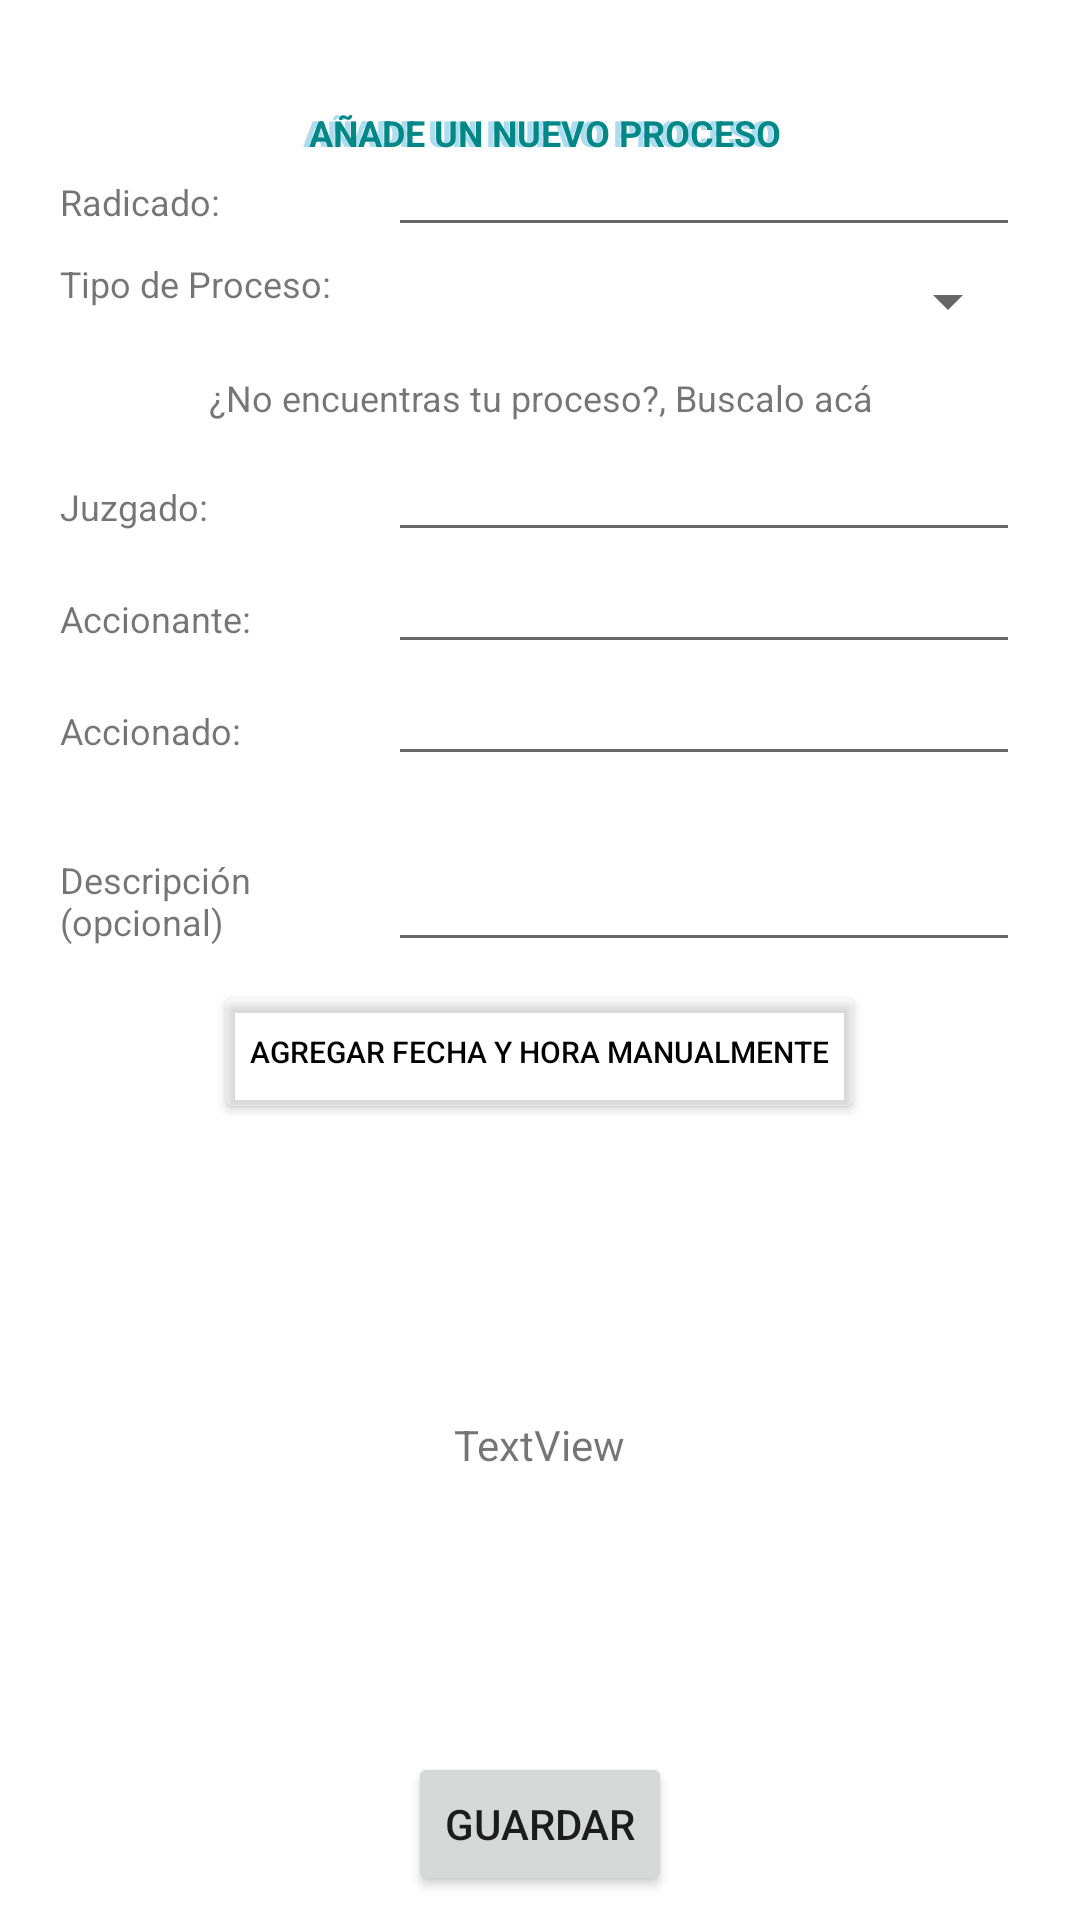

Android layout source for this screen:
<!-- AndroidManifest.xml: application theme Theme.Rama -->
<!-- res/layout/fragment_add_proceso.xml -->
<?xml version="1.0" encoding="utf-8"?>
<FrameLayout xmlns:android="http://schemas.android.com/apk/res/android"
    android:layout_width="match_parent"
    android:layout_height="match_parent">

    <TextView
        android:layout_width="wrap_content"
        android:layout_height="wrap_content"
        android:layout_marginTop="36dp"
        android:text="AÑADE UN NUEVO PROCESO"
        android:textSize="12sp"
        android:textStyle="bold"
        android:textColor="#ABDCEF"
        android:layout_gravity="center_horizontal"/>
    <TextView
        android:layout_width="wrap_content"
        android:layout_height="wrap_content"
        android:layout_marginTop="36dp"
        android:text="AÑADE UN NUEVO PROCESO"
        android:textSize="12sp"
        android:textStyle="bold"
        android:layout_marginLeft="2dp"
        android:textColor="@color/teal_700"
        android:layout_gravity="center_horizontal"/>

    <LinearLayout
        android:layout_width="match_parent"
        android:layout_height="wrap_content"
        android:orientation="vertical"
        android:layout_marginStart="20dp"
        android:layout_marginEnd="20dp"
        android:layout_marginTop="40dp">


        <LinearLayout
            android:layout_width="match_parent"
            android:layout_height="wrap_content"
            android:orientation="horizontal"
            android:layout_marginTop="9dp">

            <TextView
                android:layout_width="0dp"
                android:layout_weight="2"
                android:layout_height="wrap_content"
                android:textSize="12sp"
                android:text="Radicado:" />

            <EditText
                android:id="@+id/etRadicado"
                android:layout_width="0dp"
                android:layout_weight="4"
                android:layout_height="wrap_content"
                android:textSize="12sp"
                android:layout_marginLeft="4dp"/>


        </LinearLayout>


        <LinearLayout
            android:layout_width="match_parent"
            android:layout_height="wrap_content"
            android:orientation="horizontal"
            android:layout_marginTop="4dp">

            <TextView
                android:layout_width="0dp"
                android:layout_height="wrap_content"
                android:layout_weight="2"
                android:text="Tipo de Proceso:"
                android:textSize="12sp" />

            <Spinner
                android:id="@+id/spinnerProcess"
                android:layout_width="0dp"
                android:layout_weight="4"
                android:layout_height="28dp"
                android:layout_marginLeft="4dp"/>

        </LinearLayout>

        <LinearLayout
            android:layout_width="match_parent"
            android:layout_height="wrap_content"
            android:orientation="horizontal"
            android:layout_marginTop="4dp">

            <TextView
                android:id="@+id/tvFindOtherProcess"
                android:layout_width="match_parent"
                android:layout_height="wrap_content"
                android:text="¿No encuentras tu proceso?, Buscalo acá"
                android:textSize="12sp"
                android:layout_margin="6dp"
                android:gravity="center"/>


        </LinearLayout>




        <LinearLayout
            android:layout_width="match_parent"
            android:layout_height="wrap_content"
            android:orientation="horizontal"
            android:layout_marginTop="4dp">

            <TextView
                android:layout_width="0dp"
                android:layout_height="wrap_content"
                android:layout_weight="2"
                android:text="Juzgado:"
                android:textSize="12sp"/>

            <EditText
                android:id="@+id/etJuzgado"
                android:layout_width="0dp"
                android:layout_weight="4"
                android:layout_height="wrap_content"
                android:textSize="12sp"
                android:layout_marginLeft="4dp"/>


        </LinearLayout>

        <LinearLayout
            android:layout_width="match_parent"
            android:layout_height="wrap_content"
            android:orientation="horizontal"
            android:layout_marginTop="4dp">

            <TextView
                android:layout_width="0dp"
                android:layout_height="wrap_content"
                android:layout_weight="2"
                android:text="Accionante:"
                android:textSize="12sp"/>

            <EditText
                android:id="@+id/etAccionante"
                android:layout_width="0dp"
                android:layout_weight="4"
                android:layout_height="wrap_content"
                android:textSize="12sp"
                android:layout_marginLeft="4dp"/>

        </LinearLayout>

        <LinearLayout
            android:layout_width="match_parent"
            android:layout_height="wrap_content"
            android:orientation="horizontal"
            android:layout_marginTop="4dp">

            <TextView
                android:layout_width="0dp"
                android:layout_height="wrap_content"
                android:layout_weight="2"
                android:text="Accionado:"
                android:textSize="12sp"/>

            <EditText
                android:id="@+id/etAccionado"
                android:layout_width="0dp"
                android:layout_weight="4"
                android:layout_height="wrap_content"
                android:textSize="12sp"
                android:layout_marginLeft="4dp"/>

        </LinearLayout>

        <LinearLayout
            android:layout_width="match_parent"
            android:layout_height="wrap_content"
            android:orientation="horizontal"
            android:layout_marginTop="4dp">

            <TextView

                android:layout_width="0dp"
                android:layout_weight="2"
                android:layout_height="wrap_content"
                android:text="Descripción (opcional)"
                android:textSize="12sp"
                android:layout_marginTop="4dp" />

            <EditText
                android:id="@+id/etDescription"
                android:layout_width="0dp"
                android:layout_height="50dp"
                android:layout_weight="4"
                android:layout_marginTop="8dp"
                android:inputType="textCapSentences|textMultiLine"
                android:layout_marginLeft="4dp"
                android:textSize="12sp"
                android:singleLine="false"/>



        </LinearLayout>




        <Button
            android:id="@+id/btnAddDateManual"
            android:layout_width="wrap_content"
            android:layout_height="wrap_content"
            android:backgroundTint="#2FFFFFFF"
            android:text="Agregar fecha y hora manualmente"
            android:textColor="@color/black"
            android:textSize="10sp"
            android:layout_marginTop="6dp"
            android:layout_gravity="center_horizontal"/>

        <TextView
            android:id="@+id/tvInfoForAddDate"
            android:layout_width="349dp"
            android:layout_height="34dp"
            android:text="Definir fecha(opcional, en caso de que no desee el modo automático)"
            android:visibility="invisible"
            android:textSize="12sp"
            android:layout_marginTop="4dp"/>

        <LinearLayout
            android:layout_width="match_parent"
            android:layout_height="wrap_content"
            android:orientation="horizontal"
            android:layout_marginTop="6dp">

            <TextView
                android:id="@+id/tvDate"
                android:layout_width="0dp"
                android:layout_height="wrap_content"
                android:layout_weight="2"
                android:layout_marginLeft="4dp"
                android:text="Fecha:"
                android:visibility="invisible" />


            <TextView
                android:id="@+id/tvInsertDate"
                android:layout_width="0dp"
                android:layout_height="wrap_content"
                android:layout_weight="4"
                android:layout_marginTop="7dp"
                android:text="__________"
                android:textSize="12sp"
                android:visibility="invisible"
                android:layout_marginLeft="4dp"/>


        </LinearLayout>

        <TextView
            android:id="@+id/tvFechaFinal"
            android:layout_width="wrap_content"
            android:layout_height="wrap_content"
            android:text="TextView"
            android:layout_marginTop="30dp"
            android:layout_gravity="center_horizontal"/>

        <TextView
            android:id="@+id/tvArray"
            android:layout_width="wrap_content"
            android:layout_height="wrap_content"
            android:layout_marginTop="30dp"
            android:layout_gravity="center_horizontal"
            android:layout_marginLeft="4dp"/>

    </LinearLayout>


    <Button
        android:id="@+id/btnSaveAdd"
        android:layout_width="wrap_content"
        android:layout_height="wrap_content"
        android:layout_gravity="bottom|center_horizontal"
        android:layout_marginBottom="8dp"
        android:text="Guardar" />


</FrameLayout>
<!-- resources referenced by this layout -->
<resources>
  <style name="Theme.Rama" parent="Theme.MaterialComponents.DayNight.DarkActionBar">
          
          <item name="colorPrimary">@color/purple_500</item>
          <item name="colorPrimaryVariant">@color/purple_700</item>
          <item name="colorOnPrimary">@color/white</item>
          
          <item name="colorSecondary">@color/teal_200</item>
          <item name="colorSecondaryVariant">@color/teal_700</item>
          <item name="colorOnSecondary">@color/black</item>
          
          <item name="android:statusBarColor" tools:targetApi="l">?attr/colorPrimaryVariant</item>
          
      </style>
  <!-- not gathered from this repository: default colours our renderer supplied (Android Studio template values) -->
  <color name="purple_500">#FF6200EE</color>
  <color name="purple_700">#FF3700B3</color>
  <color name="teal_200">#FF03DAC5</color>
  <color name="teal_700">#FF018786</color>
  <color name="black">#FF000000</color>
  <color name="white">#FFFFFFFF</color>
</resources>
